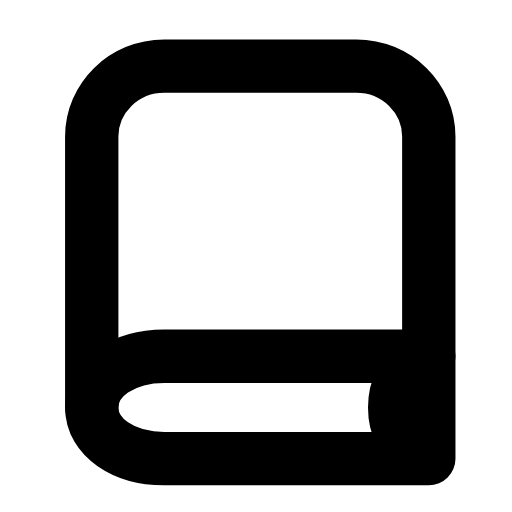
t = 0.00 s
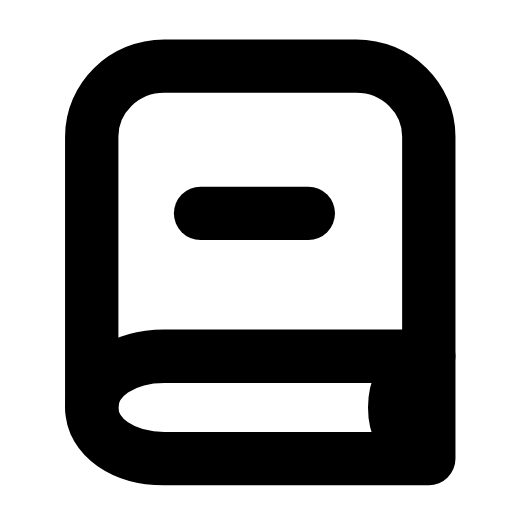
t = 0.29 s
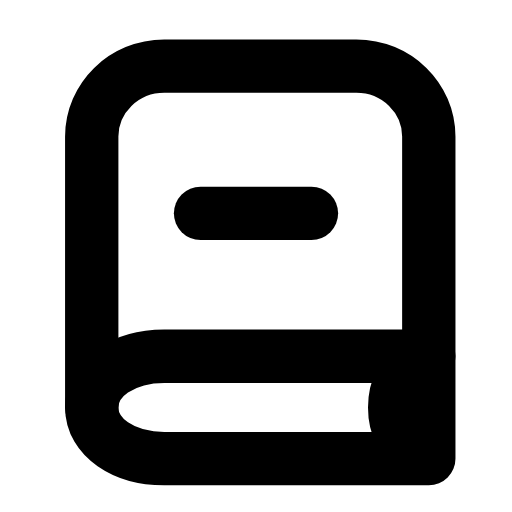
t = 0.56 s
t = 0.78 s: frame unchanged from t = 0.56 s, image omitted
t = 1.07 s: frame unchanged from t = 0.56 s, image omitted
t = 1.32 s: frame unchanged from t = 0.00 s, image omitted

The animated SVG that drew these frames (rendered in a browser with its animation timeline set to each time). Animation: 1 SMIL element (animate=1); one cycle of 1.60 s, repeats indefinitely.

<svg xmlns="http://www.w3.org/2000/svg" width="24" height="24" viewBox="0 0 24 24" fill="none"><path stroke="currentColor" stroke-width="2.5" stroke-linecap="round" stroke-linejoin="round" fill="none" d="M20.1 16.7L20.1 6.4C20.1 4.6 18.6 3.1 16.7 3.1L7.7 3.1C5.8 3.1 4.3 4.6 4.3 6.4L4.3 19.1"></path><path stroke="currentColor" stroke-width="2.5" stroke-linecap="round" stroke-linejoin="round" fill="none" d="M20.1 16.7L7.7 16.7C5.8 16.7 4.3 17.7 4.3 19.1S5.8 21.5 7.7 21.5L20.1 21.5L20.1 16.7"></path><path stroke="currentColor" stroke-width="2.5" stroke-linecap="round" stroke-linejoin="round" fill="none" d="M19.6 17C18.9 17.5 18.5 18.2 18.5 19.1S18.9 20.7 19.6 21.2"></path><path stroke="currentColor" stroke-width="2.5" stroke-linecap="round" stroke-linejoin="round" fill="none" d="M9.4 10L14.6 10" pathLength="1" stroke-dasharray="1"><animate attributeName="stroke-dashoffset" values="1;1;0;0;0;0;1;1;1" keyTimes="0;0.1125;0.2475;0.45;0.6;0.735;0.825;0.9;1" dur="1.6s" repeatCount="indefinite" calcMode="spline" keySplines="0.16 1 0.3 1;0.16 1 0.3 1;0.16 1 0.3 1;0.16 1 0.3 1;0.16 1 0.3 1;0.16 1 0.3 1;0.16 1 0.3 1;0.16 1 0.3 1"/></path></svg>
